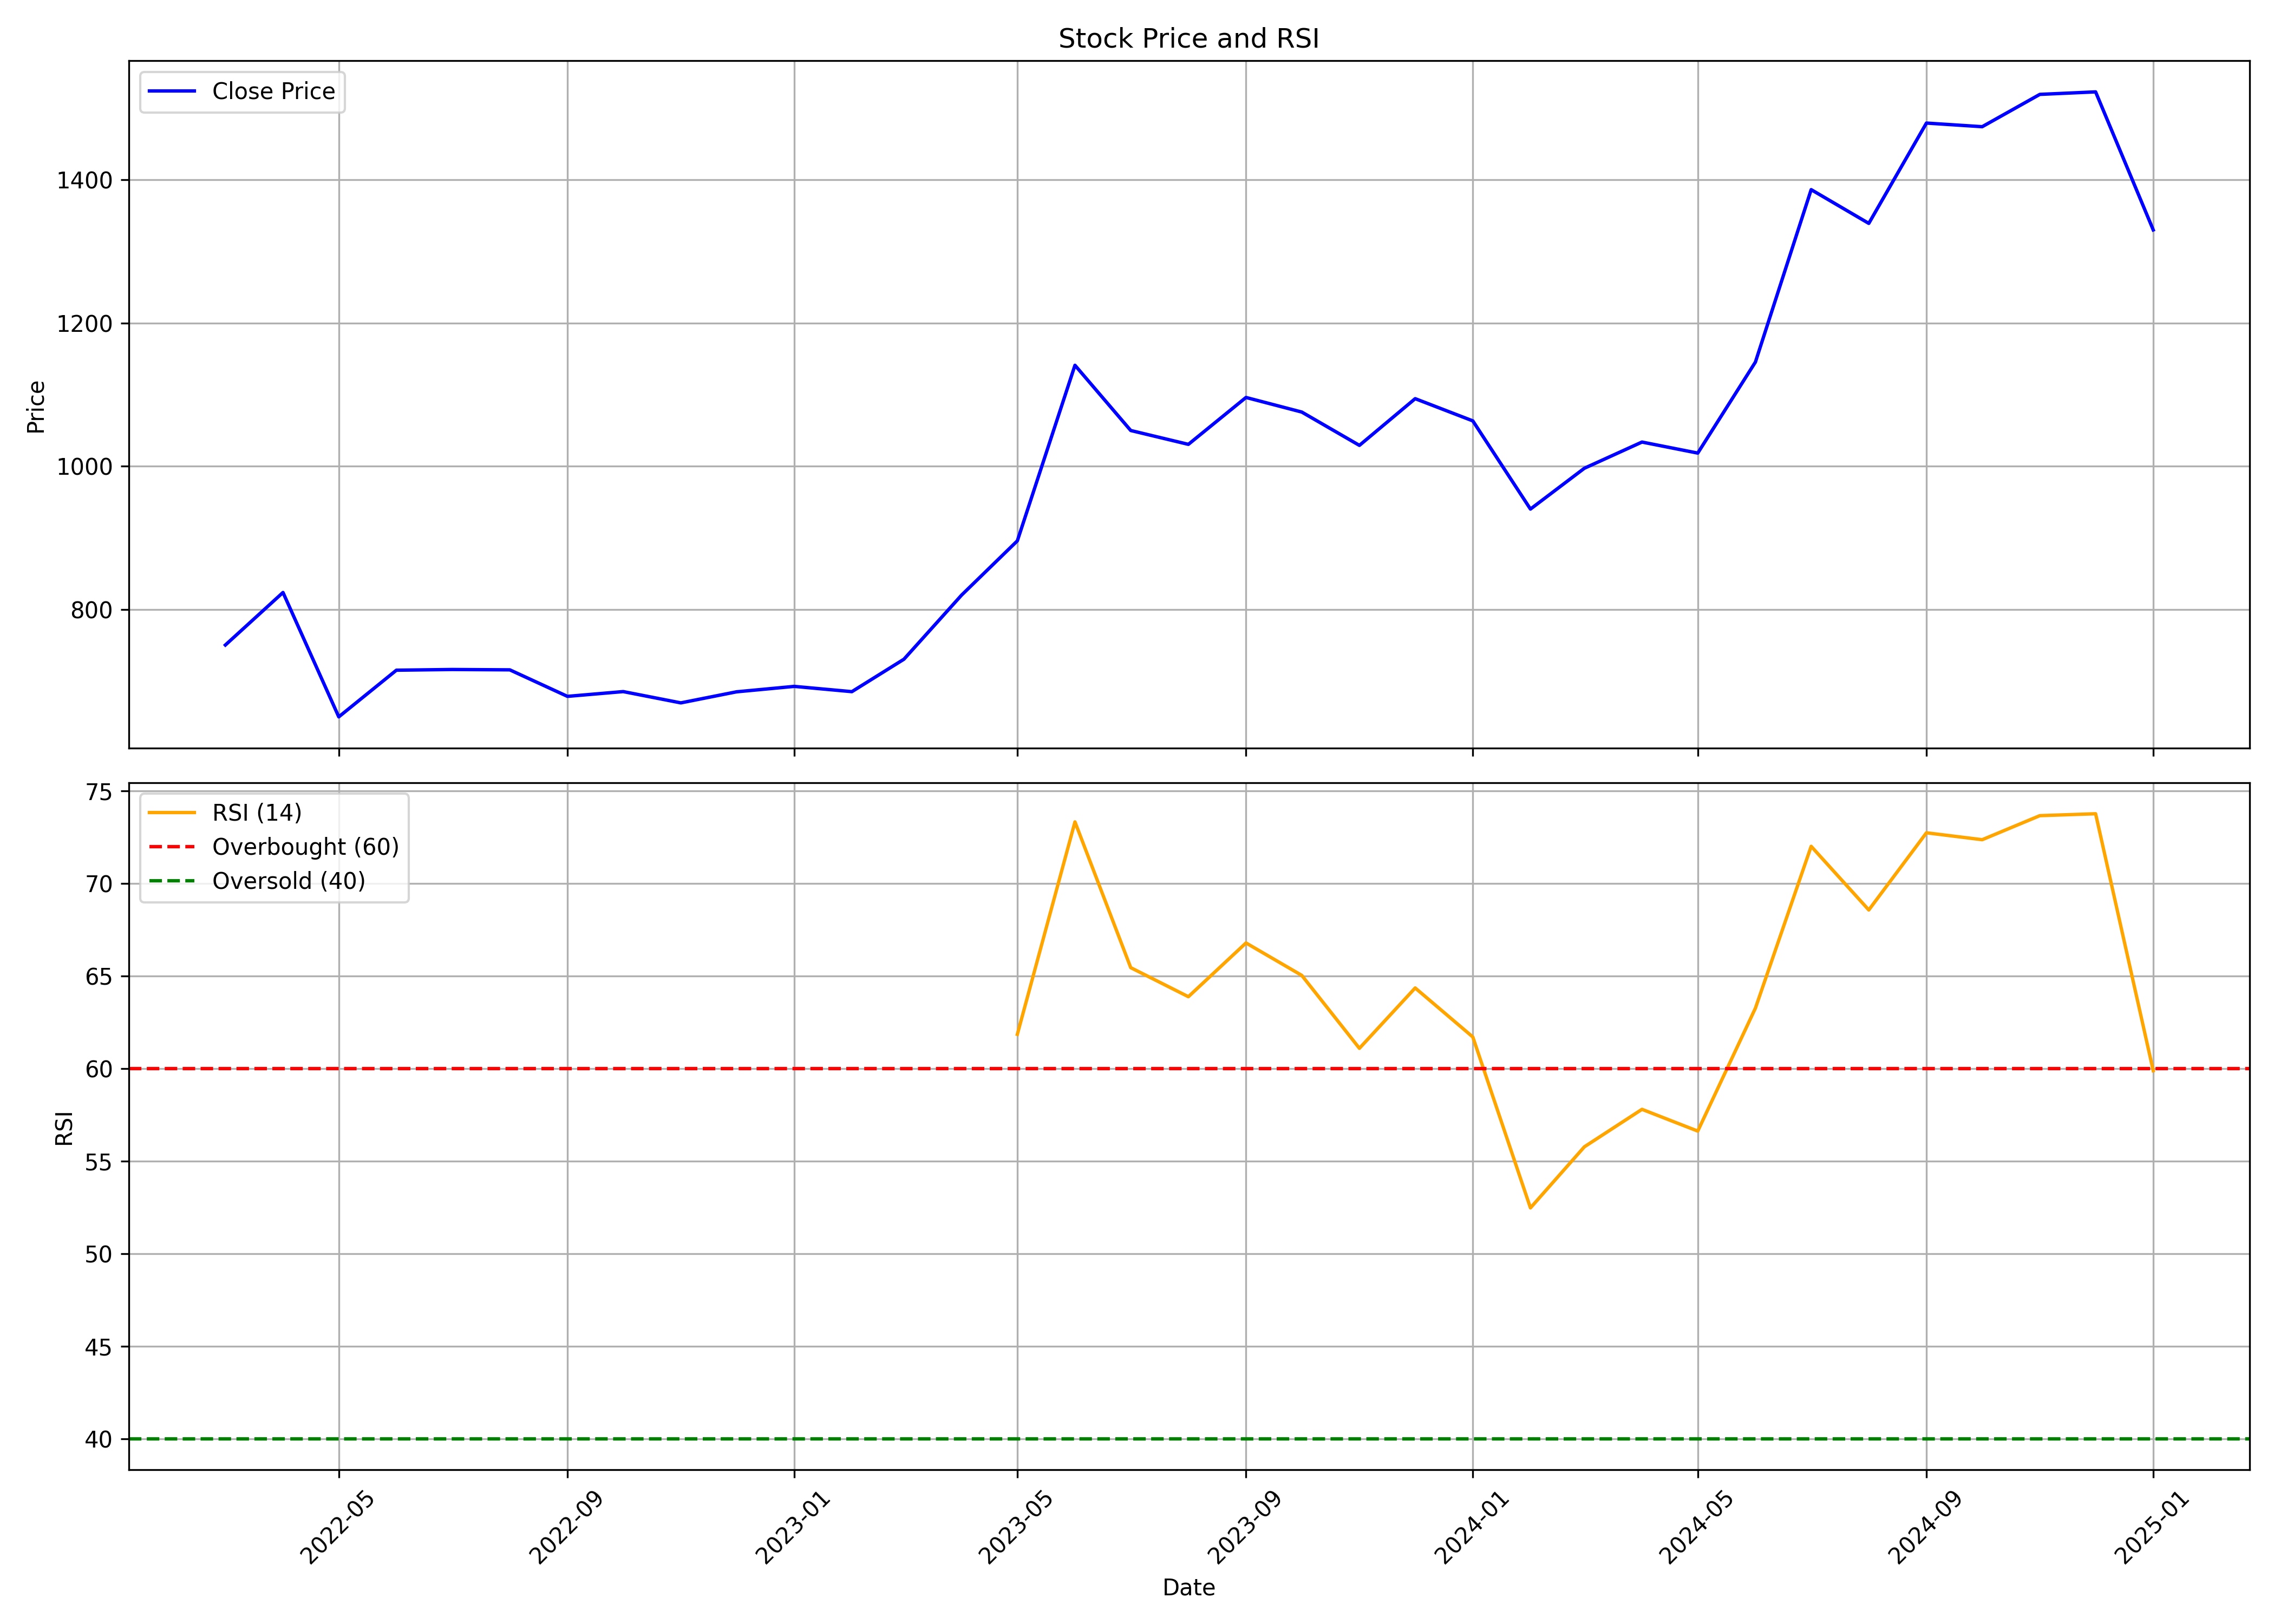

Values plotted in this chart, from the file beside it:
, Unnamed: 0.1, Unnamed: 0, date, symbol, open, high, low, close, volume, rsi
0, 0, 0, 2022-03-01, MALLCOM, 801.8, 840.9, 655.8, 750.1, 57349, 
1, 1, 1, 2022-04-01, MALLCOM, 760.3, 890.6, 740.5, 823.5, 36911, 
2, 2, 2, 2022-05-01, MALLCOM, 829.2, 832.1, 599.4, 649.7, 40867, 
3, 3, 3, 2022-06-01, MALLCOM, 661.8, 733.1, 619.2, 714.9, 22511, 
4, 4, 4, 2022-07-01, MALLCOM, 710.7, 801.5, 694.5, 715.9, 15583, 
5, 5, 5, 2022-08-01, MALLCOM, 730.2, 801.5, 647.9, 715.4, 52072, 
6, 6, 6, 2022-09-01, MALLCOM, 729.5, 801.4, 650, 678.3, 138374, 
7, 7, 7, 2022-10-01, MALLCOM, 694.9, 743.2, 658.9, 685, 57473, 
8, 8, 8, 2022-11-01, MALLCOM, 686.1, 731.5, 649.3, 669.2, 61455, 
9, 9, 9, 2022-12-01, MALLCOM, 688.5, 748, 603.9, 684.7, 51618, 
10, 10, 10, 2023-01-01, MALLCOM, 696.5, 779.9, 671.9, 692.3, 83597, 
11, 11, 11, 2023-02-01, MALLCOM, 695.6, 821.6, 656.7, 684.9, 114561, 
12, 12, 12, 2023-03-01, MALLCOM, 695.5, 756.2, 666.6, 730.2, 65920, 
13, 13, 13, 2023-04-01, MALLCOM, 749.2, 845.7, 734.6, 819.8, 147312, 
14, 14, 14, 2023-05-01, MALLCOM, 819.8, 1025, 797, 895.6, 406920, 61.84
15, 15, 15, 2023-06-01, MALLCOM, 895.6, 1188, 877.7, 1141, 287985, 73.32
16, 16, 16, 2023-07-01, MALLCOM, 1134, 1191, 986, 1050, 279392, 65.44
17, 17, 17, 2023-08-01, MALLCOM, 1111, 1144, 970.2, 1030, 148412, 63.87
18, 18, 18, 2023-09-01, MALLCOM, 1045, 1243, 1025, 1096, 600914, 66.78
19, 19, 19, 2023-10-01, MALLCOM, 1099, 1154, 999.7, 1076, 322641, 65.03
20, 20, 20, 2023-11-01, MALLCOM, 1076, 1107, 988.4, 1029, 164821, 61.09
21, 21, 21, 2023-12-01, MALLCOM, 1029, 1165, 1018, 1094, 244842, 64.35
22, 22, 22, 2024-01-01, MALLCOM, 1095, 1147, 1058, 1063, 207342, 61.7
23, 23, 23, 2024-02-01, MALLCOM, 1072, 1138, 916, 940, 304111, 52.47
24, 24, 24, 2024-03-01, MALLCOM, 953.9, 1068, 798.3, 997, 209053, 55.77
25, 25, 25, 2024-04-01, MALLCOM, 1016, 1098, 957.9, 1034, 95023, 57.79
26, 26, 26, 2024-05-01, MALLCOM, 1034, 1098, 949.1, 1018, 125409, 56.62
27, 27, 27, 2024-06-01, MALLCOM, 1092, 1177, 916.2, 1145, 231527, 63.25
28, 28, 28, 2024-07-01, MALLCOM, 1155, 1566, 1155, 1386, 780554, 72
29, 29, 29, 2024-08-01, MALLCOM, 1394, 1465, 1255, 1339, 149015, 68.56
30, 30, 30, 2024-09-01, MALLCOM, 1342, 1677, 1311, 1479, 845639, 72.73
31, 31, 31, 2024-10-01, MALLCOM, 1475, 1550, 1380, 1474, 52475, 72.35
32, 32, 32, 2024-11-01, MALLCOM, 1480, 1620, 1420, 1519, 64777, 73.65
33, 33, 33, 2024-12-01, MALLCOM, 1580, 1785, 1470, 1523, 82741, 73.76
34, 34, 34, 2025-01-01, MALLCOM, 1564, 1564, 1250, 1330, 52493, 59.88
